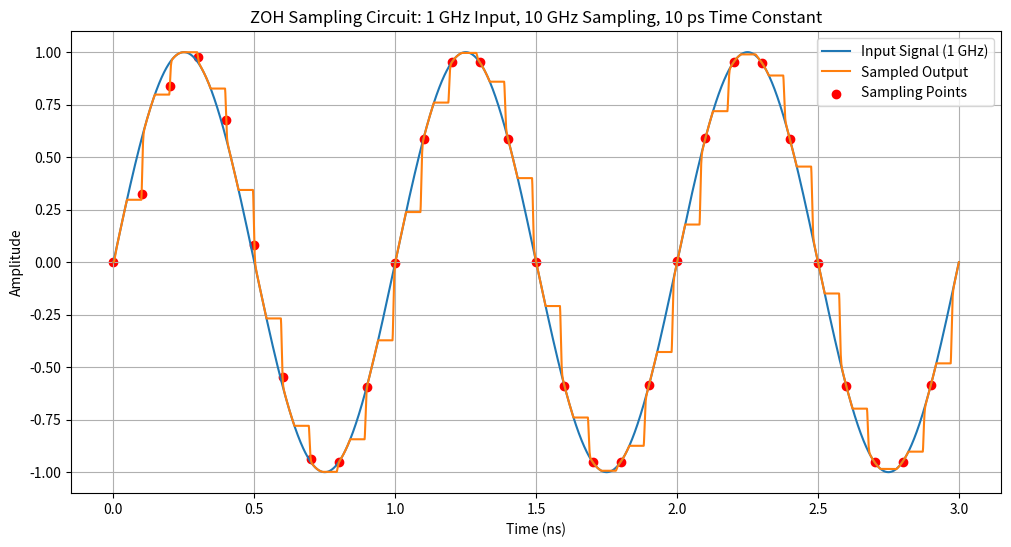

The matplotlib source for this figure: (Note: this script raises an exception after producing the figure.)

import numpy as np
import matplotlib.pyplot as plt
from scipy.signal import lfilter
from scipy.fft import fft, fftfreq

import pandas as pd

# 1. First order model of a ZOH sampling circuit


def simulate_sampling_circuit(input_signal, t, fs, tau, duty_cycle=0.5):
    """
    Simulate a sampling circuit with a given time constant based on the bandwidth
    mismatch paper model, maintaining the same interface as the original function.
    
    Parameters:
    - input_signal: Input signal to be sampled
    - t: Time vector
    - fs: Sampling frequency
    - tau: Time constant of the sampling circuit
    - duty_cycle: Duty cycle of the sampling switch
    
    Returns:
    - sampled_output: Output signal after sampling
    """
    Ts = 1/fs
    dt = t[1] - t[0]  # Time step
    
    # Initialize output array
    sampled_output = np.zeros_like(input_signal)
    
    # Calculate number of points for one sample period and for ON phase
    points_per_period = int(Ts / dt)
    points_switch_on = int(duty_cycle * points_per_period)
    
    # Initial value
    v_cap = 0
    
    # For each sampling period
    for i in range(0, len(t), points_per_period):
        # Switch ON phase (tracking)
        for j in range(min(points_switch_on, len(t) - i)):
            if i+j >= len(t):
                break
                
            # First-order RC response using step response equation
            # v_out(t) = v_in + (v_initial - v_in) * exp(-t/tau)
            vin = input_signal[i+j]
            elapsed_time = j * dt
            v_cap = vin - (vin - v_cap) * np.exp(-elapsed_time/tau)
            sampled_output[i+j] = v_cap
        
        # Hold the final capacitor voltage during switch OFF phase
        hold_value = v_cap
        hold_end = min(i + points_per_period, len(t))
        sampled_output[i+points_switch_on:hold_end] = hold_value
    
    return sampled_output

# 1.a - Plot the output of the sampling circuit
def plot_sampling_circuit_output():
    # Parameters
    fs = 10e9  # Sampling frequency: 10 GHz
    fin = 1e9  # Input signal frequency: 1 GHz
    tau = 10e-12  # Time constant: 10 ps
    num_cycles = 3  # Number of input cycles to simulate
    
    # Generate time vector with fine resolution
    t_end = num_cycles / fin
    num_points = int(t_end * fs * 100)  # 100 points per sample
    t = np.linspace(0, t_end, num_points)
    
    # Generate input sinusoidal signal
    input_signal = np.sin(2 * np.pi * fin * t)
    
    # Simulate sampling circuit
    output_signal = simulate_sampling_circuit(input_signal, t, fs, tau)
    
    # Find sampling points for visualization
    sample_indices = np.arange(0, len(t), int(len(t)/(fs*t_end)))
    sample_times = t[sample_indices]
    sample_values = output_signal[sample_indices]
    
    # Plot results
    plt.figure(figsize=(12, 6))
    plt.plot(t * 1e9, input_signal, label='Input Signal (1 GHz)')
    plt.plot(t * 1e9, output_signal, label='Sampled Output')
    plt.scatter(sample_times * 1e9, sample_values, color='r', marker='o', label='Sampling Points')
    plt.xlabel('Time (ns)')
    plt.ylabel('Amplitude')
    plt.title('ZOH Sampling Circuit: 1 GHz Input, 10 GHz Sampling, 10 ps Time Constant')
    plt.grid(True)
    plt.legend()
    plt.savefig('./images/sampling_circuit_output.png')
    plt.close()
    
    return sample_values

# 2. Sampling Error
def compute_time_constant_nrz(verbose=True):
    """Calculate the required time constant for NRZ input"""
    # Parameters
    bit_rate = 10e9  # Data rate: 10 Gb/s
    bit_period = 1 / bit_rate
    sampling_time = bit_period / 2  # Sample in the middle of bit period
    
    # Switch is ON for 50% of the sampling period (duty cycle)
    switch_on_time = 0.5 * bit_period
    
    # ADC parameters
    bits = 7
    full_scale = 1.0  # V
    LSB = full_scale / (2**bits)
    
    # NRZ signal
    amplitude = 0.5  # V
    
    # Calculate the maximum allowed time constant
    # For error < 1 LSB: amplitude * e^(-t/τ) < LSB
    # Therefore: τ < -t/ln(LSB/amplitude)
    max_error_ratio = LSB / amplitude
    max_tau = -switch_on_time / np.log(max_error_ratio)
    
    if verbose:
        print(f"2.a - Time Constant for NRZ Input:")
        print(f"  - 1 LSB = {LSB*1000:.2f} mV")
        print(f"  - Bit period = {bit_period*1e12:.2f} ps")
        print(f"  - Switch ON time = {switch_on_time*1e12:.2f} ps")
        print(f"  - Maximum allowed time constant: τ < {max_tau*1e12:.2f} ps")
        
        # Verify with this time constant
        tau = max_tau * 0.99  # Use 99% of maximum to ensure it's below threshold
        error = amplitude * np.exp(-switch_on_time/tau)
        print(f"  - Error with τ = {tau*1e12:.2f} ps: {error*1000:.2f} mV ({error/LSB:.2f} LSB)")
    
    return max_tau

def compute_time_constant_multitone(verbose=True):
    """Calculate the required time constant for multitone input"""
    # Parameters
    frequencies = np.array([0.2e9, 0.58e9, 1e9, 1.7e9, 2.4e9])  # GHz
    fs = 10e9  # Sampling frequency: 10 GHz
    
    # ADC parameters
    bits = 7
    full_scale = 1.0  # V
    LSB = full_scale / (2**bits)
    
    # Find the highest frequency component
    max_freq = np.max(frequencies)
    
    # For sinusoidal signals, the maximum slew rate occurs at zero-crossing
    # and is given by: SR = 2πfA where f is frequency and A is amplitude
    tone_amplitude = 0.5 / len(frequencies)  # Assuming equal amplitudes summing to 0.5V
    max_slew = 2 * np.pi * max_freq * tone_amplitude
    
    # Time available for charging (50% of sampling period)
    sampling_period = 1/fs
    switch_on_time = 0.5 * sampling_period
    
    # For a continuously changing input with slope dV/dt,
    # the tracking error is approximately: error ≈ τ * dV/dt
    # For error < LSB: τ * dV/dt < LSB
    # Therefore: τ < LSB / (dV/dt)
    max_tau = LSB / max_slew
    
    if verbose:
        print(f"\n2.b - Time Constant for Multi-tone Input:")
        print(f"  - Maximum frequency component: {max_freq/1e9:.2f} GHz")
        print(f"  - Maximum slew rate: {max_slew/1e9:.2f} V/ns")
        print(f"  - Maximum allowed time constant: τ < {max_tau*1e12:.2f} ps")
        
        # Compare with the time constant from 2.a
        max_tau_nrz = compute_time_constant_nrz(verbose=False)
        print(f"\nComparison:")
        if max_tau < max_tau_nrz:
            print(f"  - Multi-tone requires a smaller time constant ({max_tau*1e12:.2f} ps < {max_tau_nrz*1e12:.2f} ps)")
            print(f"  - This is because the high-frequency components cause faster signal changes.")
        else:
            print(f"  - Multi-tone allows a larger time constant ({max_tau*1e12:.2f} ps > {max_tau_nrz*1e12:.2f} ps)")
    
    return max_tau

# 3. Sampling Error Estimation
def generate_multitone_signal(t, frequencies):
    """Generate a multi-tone signal with given frequencies"""
    amplitude = 0.5 / len(frequencies)
    signal = np.zeros_like(t)
    for freq in frequencies:
        signal += amplitude * np.sin(2 * np.pi * freq * t)
    return signal

def quantize(signal, bits, full_scale):
    """Quantize a signal with given number of bits and full scale range"""
    levels = 2**bits
    step = full_scale / levels
    
    # Map from -0.5*full_scale to +0.5*full_scale to 0 to levels-1
    scaled = (signal + full_scale/2) / full_scale * levels
    quantized = np.floor(scaled)
    
    # Clip to valid range
    clipped = np.clip(quantized, 0, levels-1)
    
    # Map back to voltage
    return clipped * step - full_scale/2 + step/2

def estimate_sampling_error(verbose=True):
    """Estimate the sampling error with an N-bit quantizer using the ZOH sampling circuit model from part 1"""
    # Parameters
    fs = 10e9  # Sampling frequency: 10 GHz
    Ts = 1/fs
    duty_cycle = 0.5  # 50% duty cycle for the sampling switch
    switch_on_time = duty_cycle * Ts
    
    frequencies = np.array([0.2e9, 0.58e9, 1e9, 1.7e9, 2.4e9])
    bits = 7
    full_scale = 1.0  # V
    
    # Use the time constant from 2.a for the sampling circuit
    #tau_2a = compute_time_constant_nrz(verbose=False)   # Use 99% of the limit
    #
    
    tau_2a = 1e-13

    # Generate time vector for simulation with high time resolution
    sim_duration = 10 / frequencies[0]  # 10 cycles of the lowest frequency
    points_per_sample = 100  # This determines the resolution of the time vector
    num_points = int(sim_duration * fs * points_per_sample)
    t = np.linspace(0, sim_duration, num_points)
    
    # Generate multi-tone input signal
    input_signal = generate_multitone_signal(t, frequencies)
    
    # Calculate the number of points in a sample period and in the switch ON time
    points_per_period = int(points_per_sample)
    points_switch_on = int(duty_cycle * points_per_period)
    
    # Simulate sampling circuit
    real_output = simulate_sampling_circuit(input_signal, t, fs, tau_2a, duty_cycle)
    
    # The actual sampling instant is at the end of the switch ON phase
    # This is when the switch opens and the capacitor holds its value
    sampling_indices = np.arange(points_switch_on - 1, len(t), points_per_period)
    sampling_indices = np.clip(sampling_indices, 0, len(t)-1)  # Ensure indices are valid
    
    # The ideal samples are the input values at these same sampling instants
    ideal_samples = input_signal[sampling_indices]
    
    # The real samples are the output values of the sampling circuit at these instants
    real_samples = real_output[sampling_indices]
    
    # Get the times for both ideal and real samples (they're at the same instants)
    sampling_times = t[sampling_indices]
    
    # Quantize both ideal and real samples
    quantized_ideal = quantize(ideal_samples, bits, full_scale)
    quantized_real = quantize(real_samples, bits, full_scale)
    
    # Calculate error between quantized real samples and quantized ideal samples
    errors = quantized_real - quantized_ideal
    
    # Calculate error statistics
    error_mean = np.mean(errors)
    error_variance = np.var(errors)
    
    # Calculate quantization noise variance (theoretical)
    # For uniform quantization, variance = Δ²/12 where Δ is the quantization step
    quantization_step = full_scale / (2**bits)
    quantization_noise_variance = quantization_step**2 / 12
    
    if verbose:
        print(f"\n3.a - Sampling Error Estimation:")
        print(f"  - Number of samples: {len(ideal_samples)}")
        print(f"  - Error variance: {error_variance:.6e} V²")
        print(f"  - Quantization noise variance: {quantization_noise_variance:.6e} V²")
        print(f"  - Ratio of error variance to quantization noise variance: {error_variance/quantization_noise_variance:.4f}")
        
        # Verify the error is less than 1 LSB for most samples
        error_magnitudes = np.abs(errors)
        max_error = np.max(error_magnitudes)
        samples_exceeding_LSB = np.sum(error_magnitudes > quantization_step)
        percent_exceeding_LSB = (samples_exceeding_LSB / len(ideal_samples)) * 100
        
        print(f"  - Maximum error: {max_error:.6e} V ({max_error/quantization_step:.2f} LSB)")
        print(f"  - Samples exceeding 1 LSB: {samples_exceeding_LSB} ({percent_exceeding_LSB:.2f}% of total)")
        
        # Plot signals and errors
        num_samples_to_plot = 10
        plot_points = num_samples_to_plot * points_per_period
        
        plt.figure(figsize=(12, 8))
        plt.subplot(2, 1, 1)
        plt.plot(t[:plot_points] * 1e9, input_signal[:plot_points], 
                 label='Input Signal', alpha=0.7)
        plt.plot(t[:plot_points] * 1e9, real_output[:plot_points], 
                 label='Sampling Circuit Output', alpha=0.7)
        
        # Mark sampling instants
        plt.scatter(sampling_times[:num_samples_to_plot] * 1e9, ideal_samples[:num_samples_to_plot], 
                   color='red', marker='o', label='Ideal Value at Sampling Instant')
        plt.scatter(sampling_times[:num_samples_to_plot] * 1e9, real_samples[:num_samples_to_plot], 
                   color='green', marker='x', label='Real Sampled Value')
        
        # Mark sampling windows
        for i in range(min(num_samples_to_plot, len(sampling_times)-1)):
            start_idx = i * points_per_period
            end_idx = start_idx + points_switch_on
            if end_idx < len(t):
                plt.axvspan(t[start_idx] * 1e9, t[end_idx] * 1e9, alpha=0.2, color='gray')
        
        plt.xlabel('Time (ns)')
        plt.ylabel('Amplitude (V)')
        plt.title('Sampling Circuit Operation')
        plt.grid(True)
        plt.legend()
        
        plt.subplot(2, 1, 2)
        plt.plot(sampling_times[:num_samples_to_plot*5] * 1e9, errors[:num_samples_to_plot*5], 'o-', label='Sampling Error')
        plt.axhline(y=quantization_step, color='r', linestyle='--', label='1 LSB')
        plt.axhline(y=-quantization_step, color='r', linestyle='--')
        plt.xlabel('Time (ns)')
        plt.ylabel('Error (V)')
        plt.title('Sampling Error')
        plt.grid(True)
        plt.legend()
        
        plt.tight_layout()
        plt.savefig('./images/sampling_error.png')
        plt.close()
    
    return errors, ideal_samples, real_samples, quantized_ideal, quantized_real, quantization_step


def fir_error_estimation(M=5, verbose=True):
    """
    Use least squares estimation to construct an M-tap FIR filter
    that estimates the sampling error.
    """
    # Get the error data from the previous simulation
    errors, ideal_samples, real_samples, quantized_ideal, quantized_real, quantization_step = estimate_sampling_error(verbose=False)
    
    # Use least squares to estimate FIR filter coefficients
    # We want to estimate the error at time n using M-1 previous ADC outputs
    # The matrix equation is: X*h = e where X is the matrix of past outputs,
    # h is the filter coefficient vector, and e is the error vector
    
    # Create input matrix X of previous ADC outputs
    N = len(quantized_real) - M  # Number of rows in X
    X = np.zeros((N, M))
    
    # Fill in the X matrix properly
    for i in range(M):
        X[:, i] = quantized_real[M-i-1:N+M-i-1]
    
    # Target error vector
    e = errors[M:M+N]
    
    # Solve for filter coefficients using least squares
    h = np.linalg.lstsq(X, e, rcond=None)[0]
    
    # Apply the filter to estimate errors
    estimated_errors = np.zeros_like(errors)
    for i in range(M, len(errors)):
        for j in range(M):
            estimated_errors[i] += h[j] * quantized_real[i-j]
    
    # Calculate error after correction
    corrected_output = quantized_real - estimated_errors
    residual_errors = corrected_output - quantized_ideal
    
    # Calculate error statistics
    original_error_variance = np.var(errors)
    residual_error_variance = np.var(residual_errors[M:])  # Skip the first M samples
    
    # Calculate quantization noise variance (theoretical)
    quantization_noise_variance = quantization_step**2 / 12
    N = len(errors)
    error_fft = fft(errors)
    error_fft_magnitude = np.abs(error_fft)[:N//2] * 2/N  # Normalize and take first half
    freqs = fftfreq(N,10e9)[:N//2]  # Frequency bins

    # Plot FFT of error
    plt.figure(figsize=(10, 6))
    plt.plot(freqs/1e9, 20*np.log10(error_fft_magnitude))  # Convert to dB
    plt.xlabel('Frequency (GHz)')
    plt.ylabel('Error Magnitude (dB)')
    plt.title('Frequency Spectrum of Sampling Error')
    plt.grid(True)
    plt.savefig('./images/sampling_error_fft.png')
    plt.close()

    if verbose:
        print(f"\n3.b - FIR Filter Error Estimation (M={M}):")
        print(f"  - Original error variance: {original_error_variance:.6e} V²")
        print(f"  - Residual error variance after correction: {residual_error_variance:.6e} V²")
        print(f"  - Ratio of original error to quantization noise: {original_error_variance/quantization_noise_variance:.4f}")
        print(f"  - Ratio of residual error to quantization noise: {residual_error_variance/quantization_noise_variance:.4f}")
        print(f"  - Improvement factor: {original_error_variance/residual_error_variance:.2f}x")
        
        # Plot results for visual comparison
        plt.figure(figsize=(12, 8))
        plt.subplot(2, 1, 1)
        plt.plot(errors[M:M+500], label='Original Error')
        plt.plot(estimated_errors[M:M+500], label='Estimated Error')
        plt.title(f'Error Estimation using {M}-tap FIR Filter')
        plt.ylabel('Error (V)')
        plt.grid(True)
        plt.legend()
        
        plt.subplot(2, 1, 2)
        plt.plot(errors[M:M+500], label='Original Error')
        plt.plot(residual_errors[M:M+500], label='Residual Error')
        plt.title('Error Comparison')
        plt.xlabel('Sample Index')
        plt.ylabel('Error (V)')
        plt.grid(True)
        plt.legend()
        
        plt.tight_layout()
        plt.savefig(f'./images/fir_error_estimation_M{M}.png')
        plt.close()
    
    return residual_error_variance/quantization_noise_variance

def plot_error_ratio_vs_taps():
    """Plot the ratio of error variance to quantization noise variance as M varies"""
    M_values = range(2, 11)
    ratios = []
    
    print("\n3.b - FIR Filter Error Estimation for varying M:")
    
    for M in M_values:
        ratio = fir_error_estimation(M, verbose=False)
        ratios.append(ratio)
        print(f"  - M={M}: Ratio of residual error to quantization noise = {ratio:.4f}")
    
    plt.figure(figsize=(10, 6))
    plt.plot(M_values, ratios, 'o-')
    plt.xlabel('Number of FIR Taps (M)')
    plt.ylabel('Error Variance / Quantization Noise Variance')
    plt.title('Effect of FIR Filter Length on Error Reduction')
    plt.grid(True)
    plt.savefig('./images/error_ratio_vs_taps.png')
    plt.close()
    
    return ratios

# 4. Calibration of Errors in a Two-Channel TI-ADC
def simulate_ti_adc(verbose=True):
    """Simulate a 2-way TI-ADC with mismatches"""
    # Parameters
    fs = 10e9  # Sampling frequency: 10 GHz
    bit_rate = 10e9  # From 2.a
    bits = 7
    full_scale = 1.0
    
    # Generate NRZ input as in 2.a
    Ts = 1/fs
    bit_period = 1/bit_rate
    num_bits = 100
    t = np.linspace(0, num_bits * bit_period, num_bits * 100)  # High time resolution
    
    # Generate random NRZ data
    np.random.seed(42)  # For reproducibility
    bit_data = np.random.randint(0, 2, num_bits) * 0.5  # 0 or 0.5V
    
    # Convert to continuous-time NRZ signal
    input_signal = np.zeros_like(t)
    for i in range(num_bits):
        idx = (t >= i*bit_period) & (t < (i+1)*bit_period)
        input_signal[idx] = bit_data[i]
    
    # Define channel mismatches
    time_mismatch = 0.1 * Ts  # 10% of sampling period
    offset_mismatch = 0.05  # 5% of full-scale
    bandwidth_mismatch = 0.2  # 20% difference in bandwidth
    
    # Nominal time constant for the sampler
    tau_nom = compute_time_constant_nrz(verbose=False) * 0.5  # Use half of the maximum allowed
    
    # Different time constants for the two channels
    tau_ch1 = tau_nom
    tau_ch2 = tau_nom * (1 + bandwidth_mismatch)
    
    # Sample with the two ADCs
    # Channel 1 samples even samples
    t_ch1 = np.arange(0, t[-1], 2*Ts)
    # Channel 2 samples odd samples with timing offset
    t_ch2 = np.arange(Ts, t[-1], 2*Ts) + time_mismatch
    
    # Interpolate input signal to get values at these sampling times
    from scipy.interpolate import interp1d
    input_interp = interp1d(t, input_signal, kind='linear', bounds_error=False, fill_value=0)
    
    # Get samples for each channel
    samples_ch1 = input_interp(t_ch1)
    samples_ch2 = input_interp(t_ch2)
    
    # Apply bandwidth limitations with first-order RC filter
    a1 = np.exp(-Ts/tau_ch1)
    a2 = np.exp(-Ts/tau_ch2)
    
    filtered_ch1 = lfilter([1-a1], [1, -a1], samples_ch1)
    filtered_ch2 = lfilter([1-a2], [1, -a2], samples_ch2)
    
    # Add offset to channel 2
    samples_ch2_offset = filtered_ch2 + offset_mismatch
    
    # Quantize
    quantized_ch1 = quantize(filtered_ch1, bits, full_scale)
    quantized_ch2 = quantize(samples_ch2_offset, bits, full_scale)
    
    # Interleave the outputs (simple alternating)
    ti_adc_output = np.zeros(len(quantized_ch1) + len(quantized_ch2))
    ti_adc_output[0::2] = quantized_ch1
    ti_adc_output[1::2] = quantized_ch2
    
    # Calculate effective sampling times for the interleaved output
    t_interleaved = np.zeros_like(ti_adc_output)
    t_interleaved[0::2] = t_ch1
    t_interleaved[1::2] = t_ch2
    
    # Sort by time for proper sequential output
    sorted_indices = np.argsort(t_interleaved)
    ti_adc_output = ti_adc_output[sorted_indices]
    t_interleaved = t_interleaved[sorted_indices]
    
    # Calculate SNDR (Signal-to-Noise-and-Distortion Ratio)
    # Generate an ideal NRZ signal sampled at the correct times
    t_ideal = np.arange(0, t[-1], Ts)
    ideal_samples = input_interp(t_ideal)
    quantized_ideal = quantize(ideal_samples, bits, full_scale)
    
    # Calculate the error
    error = ti_adc_output[:len(quantized_ideal)] - quantized_ideal
    signal_power = np.var(quantized_ideal)
    noise_power = np.var(error)
    sndr_db = 10 * np.log10(signal_power / noise_power)
    
    if verbose:
        print(f"\n4.a - Two-Channel TI-ADC Simulation:")
        print(f"  - Time mismatch: {time_mismatch/Ts*100:.1f}% of Ts")
        print(f"  - Offset mismatch: {offset_mismatch:.3f} V")
        print(f"  - Bandwidth mismatch: {bandwidth_mismatch*100:.1f}%")
        print(f"  - SNDR: {sndr_db:.2f} dB")
        
        # Plot the results
        plt.figure(figsize=(12, 10))
        
        # Original signal and interleaved output
        plt.subplot(3, 1, 1)
        plt.plot(t[:500], input_signal[:500], label='Input Signal')
        plt.plot(t_interleaved[:250], ti_adc_output[:250], 'o-', label='TI-ADC Output')
        plt.title('Input Signal and TI-ADC Output')
        plt.ylabel('Amplitude (V)')
        plt.grid(True)
        plt.legend()
        
        # Channel outputs separately
        plt.subplot(3, 1, 2)
        plt.plot(t_ch1[:125], quantized_ch1[:125], 'o-', label='Channel 1')
        plt.plot(t_ch2[:125], quantized_ch2[:125], 'o-', label='Channel 2')
        plt.title('Individual Channel Outputs')
        plt.ylabel('Amplitude (V)')
        plt.grid(True)
        plt.legend()
        
        # Error
        plt.subplot(3, 1, 3)
        plt.plot(t_ideal[:250], error[:250])
        plt.title('Error (TI-ADC Output - Ideal)')
        plt.xlabel('Time (s)')
        plt.ylabel('Error (V)')
        plt.grid(True)
        
        plt.tight_layout()
        plt.savefig('./images/ti_adc_simulation.png')
        plt.close()
        
        # Calculate and plot FFT to see frequency-domain effects
        from scipy.signal import welch
        
        # Use Welch method to estimate power spectral density
        f_ch1, psd_ch1 = welch(quantized_ch1, fs/2, nperseg=min(1024, len(quantized_ch1)))
        f_ch2, psd_ch2 = welch(quantized_ch2, fs/2, nperseg=min(1024, len(quantized_ch2)))
        f_ti, psd_ti = welch(ti_adc_output[:len(quantized_ideal)], fs, nperseg=min(1024, len(ti_adc_output[:len(quantized_ideal)])))
        f_ideal, psd_ideal = welch(quantized_ideal, fs, nperseg=min(1024, len(quantized_ideal)))
        
        plt.figure(figsize=(12, 6))
        plt.semilogy(f_ti/1e9, psd_ti, label='TI-ADC Output')
        plt.semilogy(f_ideal/1e9, psd_ideal, label='Ideal ADC')
        plt.title('Power Spectral Density')
        plt.xlabel('Frequency (GHz)')
        plt.ylabel('PSD (V^2/Hz)')
        plt.grid(True, which='both')
        plt.legend()
        plt.savefig('./images/ti_adc_psd.png')
        plt.close()
    
    return quantized_ch1, quantized_ch2, ti_adc_output, t_interleaved, sndr_db

def calibrate_ti_adc():
    """
    Implement calibration techniques for a 2-way TI-ADC
    to compensate for time, offset, and bandwidth mismatches
    """
    # Get data from the uncalibrated TI-ADC
    quantized_ch1, quantized_ch2, ti_adc_output, t_interleaved, sndr_uncalib = simulate_ti_adc(verbose=False)
    
    # 1. Offset Calibration
    # Calculate the average of each channel
    offset_ch1 = np.mean(quantized_ch1)
    offset_ch2 = np.mean(quantized_ch2)
    
    # Calculate offset mismatch
    offset_mismatch = offset_ch2 - offset_ch1
    
    # Correct offset in channel 2
    quantized_ch2_offset_cal = quantized_ch2 - offset_mismatch
    
    # 2. Timing Skew Calibration
    # Using the technique from the reference:
    # "Calibration of Sample-Time Error in a Two-Channel Time-Interleaved Analog-to-Digital Converter"
    
    # Calculate the derivative of the signal
    # For simplicity, we use the difference between adjacent samples
    derivative_ch1 = np.diff(quantized_ch1, prepend=quantized_ch1[0])
    
    # The timing error causes a difference between even and odd samples
    # We can estimate it by cross-correlating the signal with its derivative
    cross_corr = np.correlate(quantized_ch2_offset_cal, derivative_ch1, mode='valid')
    
    # Normalize to get timing skew as a fraction of the sampling period
    max_corr_idx = np.argmax(np.abs(cross_corr))
    timing_skew = max_corr_idx / len(cross_corr) - 0.5  # Normalize to [-0.5, 0.5]
    
    # 3. Bandwidth Mismatch Calibration
    # Using the technique from:
    # "Bandwidth Mismatch and Its Correction in Time-Interleaved Analog-to-Digital Converters"
    
    # The frequency response difference causes a filtering effect
    # We can estimate a simple FIR filter to correct for the difference
    
    # Since channel 1 is our reference, we use it to estimate the correction filter for channel 2
    # For simplicity, we use a 3-tap FIR filter
    
    # Create a matrix of delayed samples for channel 2
    X = np.zeros((len(quantized_ch2)-2, 3))
    X[:, 0] = quantized_ch2_offset_cal[:-2]
    X[:, 1] = quantized_ch2_offset_cal[1:-1]
    X[:, 2] = quantized_ch2_offset_cal[2:]
    
    # Target is channel 1 resampled at channel 2 timestamps
    # For simplicity, we just use channel 1 values
    Y = quantized_ch1[1:-1]
    
    # Solve for filter coefficients
    h_bw = np.linalg.lstsq(X, Y, rcond=None)[0]
    
    # Apply bandwidth correction filter
    quantized_ch2_bw_cal = np.convolve(quantized_ch2_offset_cal, h_bw, mode='same')
    
    # Interleave the calibrated outputs
    ti_adc_output_cal = np.zeros(len(quantized_ch1) + len(quantized_ch2))
    ti_adc_output_cal[0::2] = quantized_ch1
    ti_adc_output_cal[1::2] = quantized_ch2_bw_cal
    
    # Sort by time for proper sequential output (accounting for timing skew)
    t_interleaved_cal = np.zeros_like(ti_adc_output_cal)
    t_interleaved_cal[0::2] = t_interleaved[0::2]
    t_interleaved_cal[1::2] = t_interleaved[1::2] - timing_skew/10  # Apply timing correction
    
    sorted_indices_cal = np.argsort(t_interleaved_cal)
    ti_adc_output_cal = ti_adc_output_cal[sorted_indices_cal]
    t_interleaved_cal = t_interleaved_cal[sorted_indices_cal]
    
    # Calculate SNDR for the calibrated output
    # Generate an ideal NRZ signal sampled at the correct times
    fs = 10e9
    Ts = 1/fs
    t_ideal = np.arange(0, t_interleaved[-1], Ts)
    
    # Interpolate the interleaved output to get values at ideal sampling times
    from scipy.interpolate import interp1d
    ti_interp = interp1d(t_interleaved_cal, ti_adc_output_cal, kind='linear', bounds_error=False, fill_value=0)
    cal_at_ideal_times = ti_interp(t_ideal)
    
    # Get the ideal signal at these times
    bit_rate = 10e9
    bit_period = 1/bit_rate
    num_bits = 100
    t = np.linspace(0, num_bits * bit_period, num_bits * 100)
    
    # Generate random NRZ data (same seed as in simulate_ti_adc)
    np.random.seed(42)
    bit_data = np.random.randint(0, 2, num_bits) * 0.5
    
    # Convert to continuous-time NRZ signal
    input_signal = np.zeros_like(t)
    for i in range(num_bits):
        idx = (t >= i*bit_period) & (t < (i+1)*bit_period)
        input_signal[idx] = bit_data[i]
    
    # Interpolate to get the ideal signal at the ideal sampling times
    input_interp = interp1d(t, input_signal, kind='linear', bounds_error=False, fill_value=0)
    ideal_samples = input_interp(t_ideal)
    
    # Quantize the ideal samples
    bits = 7
    full_scale = 1.0
    quantized_ideal = quantize(ideal_samples, bits, full_scale)
    
    # Calculate the error for the calibrated ADC
    error_cal = cal_at_ideal_times[:len(quantized_ideal)] - quantized_ideal
    signal_power = np.var(quantized_ideal)
    noise_power_cal = np.var(error_cal)
    sndr_cal_db = 10 * np.log10(signal_power / noise_power_cal)
    
    print(f"\n4.b - Calibrated Two-Channel TI-ADC:")
    print(f"  - Estimated offset mismatch: {offset_mismatch:.3f} V")
    print(f"  - Estimated timing skew: {timing_skew*100:.1f}% of Ts")
    print(f"  - Bandwidth correction filter: {h_bw}")
    print(f"  - SNDR before calibration: {sndr_uncalib:.2f} dB")
    print(f"  - SNDR after calibration: {sndr_cal_db:.2f} dB")
    print(f"  - Improvement: {sndr_cal_db - sndr_uncalib:.2f} dB")
    
    # Plot the results after calibration
    plt.figure(figsize=(12, 10))
    
    # Uncalibrated vs Calibrated output
    plt.subplot(3, 1, 1)
    plt.plot(t_interleaved[:250], ti_adc_output[:250], 'o-', alpha=0.5, label='Uncalibrated')
    plt.plot(t_interleaved_cal[:250], ti_adc_output_cal[:250], 'o-', alpha=0.5, label='Calibrated')
    plt.title('TI-ADC Output Before and After Calibration')
    plt.ylabel('Amplitude (V)')
    plt.grid(True)
    plt.legend()
    
    # Channel outputs after calibration
    plt.subplot(3, 1, 2)
    plt.plot(t_interleaved_cal[0::2][:125], ti_adc_output_cal[0::2][:125], 'o-', label='Ch1 (Reference)')
    plt.plot(t_interleaved_cal[1::2][:125], ti_adc_output_cal[1::2][:125], 'o-', label='Ch2 (Calibrated)')
    plt.title('Individual Channel Outputs After Calibration')
    plt.ylabel('Amplitude (V)')
    plt.grid(True)
    plt.legend()
    
    # Error before and after calibration
    plt.subplot(3, 1, 3)
    plt.plot(t_ideal[:250], error_cal[:250], label='Error after calibration')
    plt.title('Error After Calibration')
    plt.xlabel('Time (s)')
    plt.ylabel('Error (V)')
    plt.grid(True)
    
    plt.tight_layout()
    plt.savefig('./images/ti_adc_calibration.png')
    plt.close()
    
    # Calculate and plot FFT to see frequency-domain effects after calibration
    from scipy.signal import welch
    
    # Use Welch method to estimate power spectral density
    f_ti_cal, psd_ti_cal = welch(ti_adc_output_cal[:len(quantized_ideal)], fs, nperseg=min(1024, len(ti_adc_output_cal[:len(quantized_ideal)])))
    f_ti, psd_ti = welch(ti_adc_output[:len(quantized_ideal)], fs, nperseg=min(1024, len(ti_adc_output[:len(quantized_ideal)])))
    f_ideal, psd_ideal = welch(quantized_ideal, fs, nperseg=min(1024, len(quantized_ideal)))
    
    plt.figure(figsize=(12, 6))
    plt.semilogy(f_ti/1e9, psd_ti, label='Uncalibrated TI-ADC')
    plt.semilogy(f_ti_cal/1e9, psd_ti_cal, label='Calibrated TI-ADC')
    plt.semilogy(f_ideal/1e9, psd_ideal, label='Ideal ADC')
    plt.title('Power Spectral Density - Before and After Calibration')
    plt.xlabel('Frequency (GHz)')
    plt.ylabel('PSD (V^2/Hz)')
    plt.grid(True, which='both')
    plt.legend()
    plt.savefig('./images/ti_adc_psd_calibrated.png')
    plt.close()
    
    return sndr_cal_db - sndr_uncalib

# Execute the main functions
if __name__ == "__main__":
    print("LAB 4: Sampler Error Modeling and Correction")
    print("="*50)
    
    # 1.a - Plot the output of the sampling circuit
    print("\n1.a - Executing simulation of ZOH sampling circuit")
    sample_values = plot_sampling_circuit_output()
    print(f"  - First 5 sampled values: {sample_values[:5]}")
    
    # 2.a - Calculate the time constant for NRZ input
    tau_nrz = compute_time_constant_nrz()
    
    # 2.b - Calculate the time constant for multi-tone input
    tau_multitone = compute_time_constant_multitone()
    
    # 3.a - Estimate sampling error
    errors, ideal_samples, real_samples, quantized_ideal, quantized_real, quantization_step = estimate_sampling_error()
    
    # 3.b - FIR error estimation and correction
    ratios = plot_error_ratio_vs_taps()
    
    # 4.a - Simulate a 2-way TI-ADC with mismatches
    quantized_ch1, quantized_ch2, ti_adc_output, t_interleaved, sndr_uncalib = simulate_ti_adc()
    
    # 4.b - Calibrate the TI-ADC
    improvement_db = calibrate_ti_adc()
    
    print("\nLAB 4 Execution Completed")
    print("="*50)